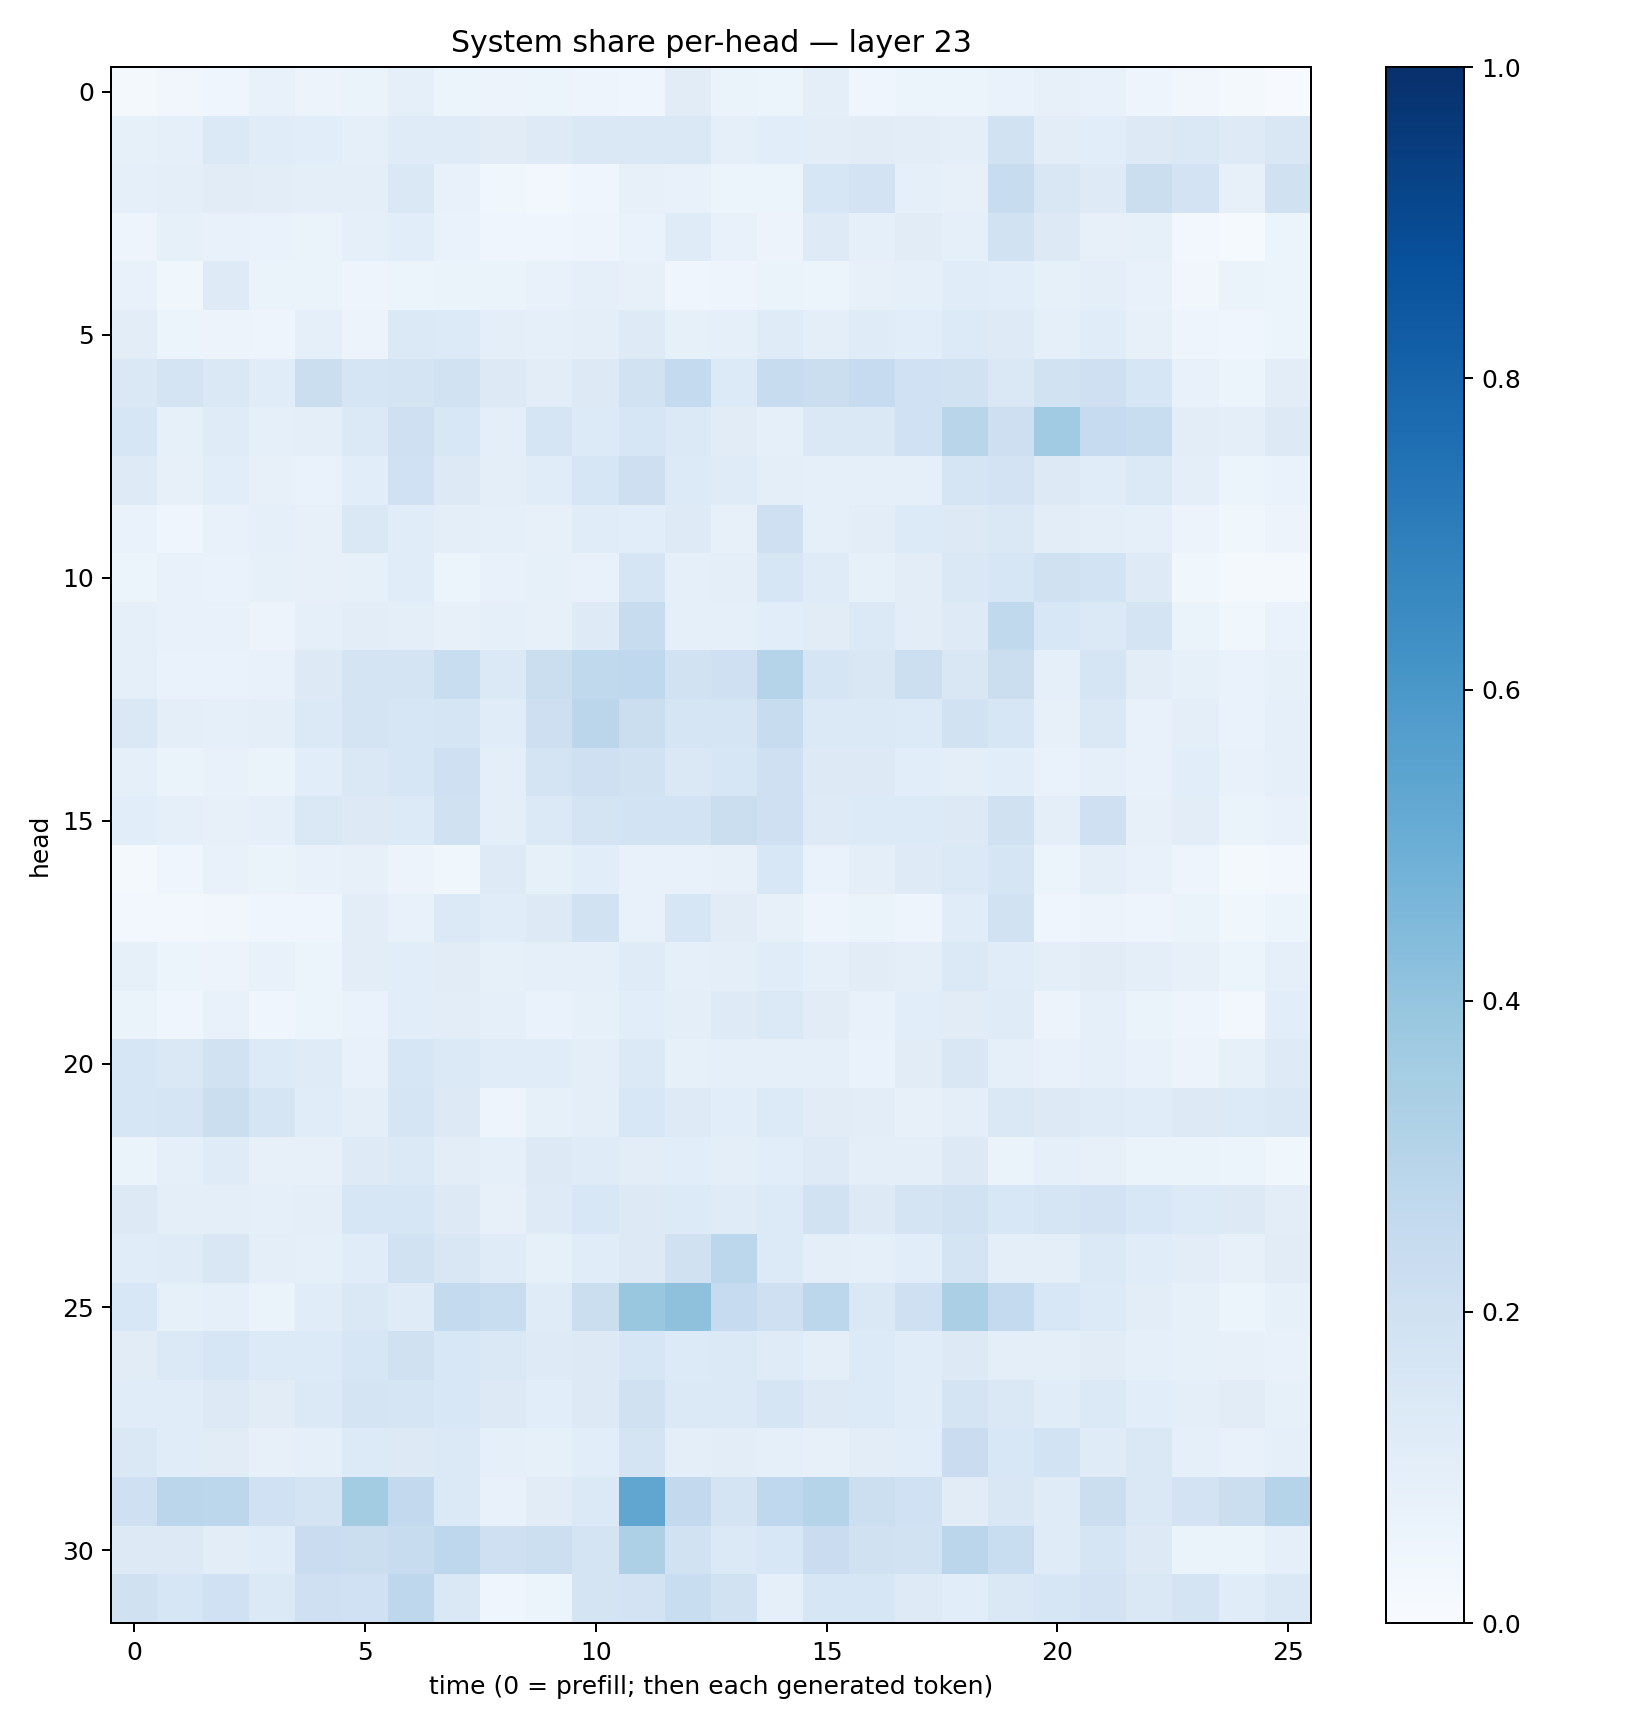

Source data for this figure (header and first rows):
0.020362131, 0.033319622, 0.041457616, 0.071534, 0.055910952, 0.06398398, 0.08595542, 0.05465341, 0.05741356, 0.052999556, 0.050225858, 0.046507534, 0.11113178, 0.06280813, 0.059675034, 0.10098986, 0.04583446, 0.051500615, 0.060458377, 0.069049336, 0.07854585, 0.07570921, 0.04907458, 0.034340538
0.08535, 0.09329, 0.1371, 0.1142, 0.1082, 0.08941, 0.1193, 0.1203, 0.1101, 0.1238, 0.1407, 0.1481, 0.1444, 0.09312, 0.1086, 0.1029, 0.1118, 0.1047, 0.09995, 0.1891, 0.1051, 0.1092, 0.1274, 0.1475
0.09298, 0.1014, 0.1117, 0.1053, 0.09409, 0.09835, 0.1436, 0.0762, 0.03677, 0.02635, 0.04388, 0.07917, 0.07672, 0.05345, 0.05947, 0.1609, 0.1799, 0.08629, 0.08171, 0.2395, 0.1498, 0.1248, 0.2209, 0.1811
0.04713, 0.08499, 0.07453, 0.0671, 0.06372, 0.08602, 0.1059, 0.06779, 0.04411, 0.04179, 0.04749, 0.0678, 0.1198, 0.07322, 0.05659, 0.1213, 0.08832, 0.1122, 0.09343, 0.1894, 0.1267, 0.08123, 0.08398, 0.02961
0.0718, 0.0368, 0.1225, 0.06454, 0.06487, 0.05011, 0.06201, 0.06392, 0.06591, 0.07651, 0.08847, 0.08079, 0.04028, 0.04777, 0.06627, 0.05251, 0.07915, 0.09242, 0.115, 0.1075, 0.08388, 0.09946, 0.07288, 0.03252
0.1053, 0.05329, 0.05803, 0.04955, 0.09012, 0.0581, 0.1385, 0.1351, 0.0948, 0.08894, 0.09429, 0.1227, 0.08283, 0.08772, 0.1205, 0.09523, 0.1209, 0.1065, 0.1354, 0.1239, 0.08675, 0.1153, 0.07864, 0.0507
0.1478, 0.1732, 0.1481, 0.117, 0.2236, 0.1673, 0.1727, 0.1882, 0.1317, 0.1017, 0.1257, 0.1949, 0.2567, 0.1331, 0.2371, 0.2194, 0.249, 0.2008, 0.1932, 0.1447, 0.1912, 0.2042, 0.1575, 0.07086
0.163, 0.08374, 0.1184, 0.09136, 0.09575, 0.1378, 0.2093, 0.1557, 0.0992, 0.1641, 0.1351, 0.1565, 0.1369, 0.1106, 0.09035, 0.1407, 0.1449, 0.1996, 0.2921, 0.2113, 0.3655, 0.248, 0.2311, 0.1046
0.1249, 0.08076, 0.1093, 0.08144, 0.06875, 0.1066, 0.1995, 0.129, 0.09626, 0.1167, 0.1621, 0.2123, 0.1344, 0.1209, 0.09918, 0.08631, 0.08879, 0.08807, 0.1685, 0.1802, 0.1315, 0.1158, 0.1373, 0.09555
0.06979, 0.04453, 0.07806, 0.09067, 0.08171, 0.1447, 0.1157, 0.09924, 0.08973, 0.08121, 0.1163, 0.1058, 0.1228, 0.0793, 0.2097, 0.09229, 0.1047, 0.1328, 0.1322, 0.145, 0.1037, 0.09869, 0.08852, 0.05824
0.0534, 0.07043, 0.06645, 0.08512, 0.0792, 0.08408, 0.1139, 0.06022, 0.0733, 0.08432, 0.07497, 0.1696, 0.09136, 0.09602, 0.1631, 0.1178, 0.08358, 0.1049, 0.1411, 0.1634, 0.1974, 0.1855, 0.1217, 0.03789
0.08841, 0.07549, 0.07051, 0.05494, 0.0867, 0.1016, 0.09569, 0.0788, 0.09151, 0.08147, 0.1226, 0.2414, 0.09157, 0.09074, 0.1059, 0.1123, 0.1389, 0.1038, 0.1248, 0.2628, 0.1554, 0.1389, 0.173, 0.06263
0.08801, 0.06907, 0.06667, 0.07507, 0.1297, 0.1768, 0.1762, 0.2316, 0.1404, 0.2192, 0.2645, 0.2684, 0.1929, 0.2075, 0.2994, 0.1707, 0.1485, 0.2168, 0.1486, 0.2218, 0.0923, 0.1719, 0.1035, 0.08547
0.1414, 0.1006, 0.08776, 0.1006, 0.1383, 0.1755, 0.1607, 0.1643, 0.1159, 0.2139, 0.2828, 0.2215, 0.1661, 0.1663, 0.2413, 0.1386, 0.1389, 0.1335, 0.1877, 0.1579, 0.08171, 0.1449, 0.07515, 0.09649
0.08609, 0.06495, 0.07292, 0.06615, 0.1092, 0.1457, 0.1571, 0.2065, 0.09886, 0.1765, 0.2096, 0.1878, 0.145, 0.1619, 0.2101, 0.1321, 0.1296, 0.1071, 0.1013, 0.1081, 0.06678, 0.09233, 0.07052, 0.1077
0.1066, 0.09179, 0.07931, 0.08864, 0.1414, 0.1287, 0.1358, 0.1981, 0.09511, 0.138, 0.1768, 0.1839, 0.1865, 0.2201, 0.2051, 0.1242, 0.1332, 0.1361, 0.1312, 0.1971, 0.1003, 0.2044, 0.08072, 0.103
0.0232, 0.03964, 0.07052, 0.06366, 0.07388, 0.08101, 0.05811, 0.0376, 0.1234, 0.08552, 0.1066, 0.07185, 0.07365, 0.07894, 0.1531, 0.0668, 0.09828, 0.1249, 0.1369, 0.1662, 0.06218, 0.1007, 0.07323, 0.05006
0.02766, 0.02987, 0.03216, 0.04374, 0.0393, 0.1041, 0.07237, 0.1369, 0.1154, 0.1286, 0.1891, 0.07498, 0.1571, 0.1111, 0.08178, 0.04876, 0.06495, 0.04955, 0.1135, 0.1897, 0.04678, 0.05575, 0.04705, 0.0642
0.0824, 0.06082, 0.05774, 0.07415, 0.06056, 0.102, 0.1078, 0.1097, 0.08222, 0.08732, 0.08981, 0.1187, 0.09277, 0.09598, 0.1136, 0.08994, 0.1115, 0.1004, 0.1375, 0.1149, 0.09501, 0.1109, 0.09495, 0.07862
0.06447, 0.04449, 0.07626, 0.04587, 0.05289, 0.06786, 0.1085, 0.1034, 0.09248, 0.06742, 0.08539, 0.1089, 0.09569, 0.1248, 0.1398, 0.1099, 0.07326, 0.1093, 0.1116, 0.1184, 0.05595, 0.08606, 0.06279, 0.05068
0.1573, 0.1422, 0.189, 0.134, 0.1181, 0.07661, 0.1575, 0.138, 0.1135, 0.116, 0.09644, 0.1401, 0.08485, 0.09131, 0.09096, 0.08917, 0.06965, 0.1107, 0.1497, 0.09023, 0.07729, 0.09303, 0.07319, 0.05724
0.1625, 0.1715, 0.2236, 0.1704, 0.1157, 0.1009, 0.1707, 0.1253, 0.04797, 0.08296, 0.09968, 0.1562, 0.1213, 0.1086, 0.1336, 0.1131, 0.1018, 0.08093, 0.09948, 0.1459, 0.125, 0.1206, 0.116, 0.1291
0.06481, 0.09357, 0.1182, 0.08195, 0.08049, 0.1218, 0.1398, 0.1054, 0.08758, 0.1255, 0.1182, 0.1039, 0.1088, 0.09511, 0.1091, 0.1226, 0.09883, 0.09429, 0.1261, 0.06431, 0.09223, 0.07959, 0.06593, 0.06565
0.1295, 0.1004, 0.0991, 0.08775, 0.09691, 0.1629, 0.1563, 0.1314, 0.07905, 0.1238, 0.1532, 0.1295, 0.1351, 0.1179, 0.1363, 0.1953, 0.1274, 0.1771, 0.1941, 0.1539, 0.1652, 0.1799, 0.1543, 0.1359
0.1134, 0.1194, 0.1509, 0.09848, 0.08835, 0.116, 0.1898, 0.1487, 0.1174, 0.08431, 0.1134, 0.1292, 0.1982, 0.28, 0.134, 0.09659, 0.09084, 0.1058, 0.1793, 0.1007, 0.09904, 0.1382, 0.1151, 0.1034
0.1535, 0.08307, 0.08682, 0.06606, 0.1136, 0.1463, 0.1173, 0.2564, 0.2324, 0.1198, 0.2196, 0.3879, 0.4115, 0.2472, 0.2089, 0.2779, 0.1477, 0.2038, 0.3331, 0.257, 0.1562, 0.1348, 0.1038, 0.08491
0.1105, 0.1378, 0.1597, 0.1332, 0.1367, 0.1639, 0.1962, 0.1562, 0.1436, 0.1221, 0.1308, 0.1585, 0.1339, 0.1392, 0.1205, 0.1, 0.133, 0.1171, 0.1294, 0.1004, 0.09774, 0.111, 0.09066, 0.08223
0.1156, 0.1134, 0.1312, 0.1129, 0.1395, 0.1752, 0.1682, 0.1548, 0.131, 0.109, 0.1274, 0.1955, 0.1377, 0.1378, 0.1695, 0.1258, 0.135, 0.1172, 0.1727, 0.143, 0.1144, 0.1385, 0.1063, 0.09749
0.1468, 0.1148, 0.1119, 0.07834, 0.09101, 0.1335, 0.1263, 0.1368, 0.09085, 0.08346, 0.109, 0.179, 0.09633, 0.1037, 0.08698, 0.07969, 0.1035, 0.1089, 0.2274, 0.1548, 0.1873, 0.1197, 0.1455, 0.08925
0.2074, 0.2834, 0.2793, 0.2023, 0.1769, 0.3587, 0.2593, 0.1392, 0.07553, 0.1097, 0.1397, 0.5339, 0.2589, 0.179, 0.268, 0.3025, 0.2178, 0.203, 0.1124, 0.1502, 0.1186, 0.2233, 0.1462, 0.1807
0.128, 0.1279, 0.105, 0.114, 0.23, 0.2253, 0.2403, 0.2751, 0.207, 0.2157, 0.1794, 0.3249, 0.188, 0.1389, 0.1535, 0.228, 0.1987, 0.1918, 0.2833, 0.2326, 0.1182, 0.1685, 0.1316, 0.06502
0.1968, 0.1629, 0.2009, 0.1401, 0.2105, 0.2006, 0.2765, 0.146, 0.04546, 0.06121, 0.174, 0.18, 0.2309, 0.1908, 0.09069, 0.1596, 0.1633, 0.1238, 0.1083, 0.1416, 0.1635, 0.1799, 0.1453, 0.1788
